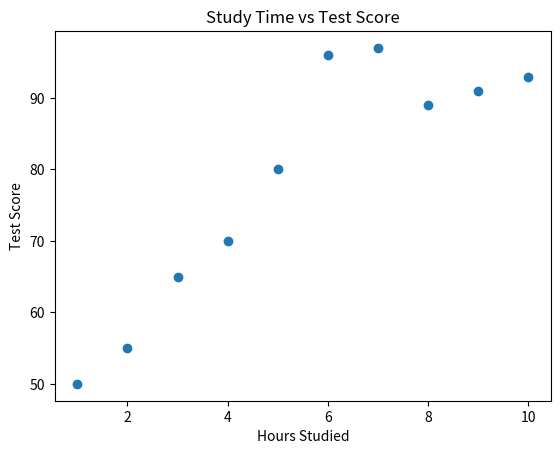

Generate this figure with matplotlib:
import numpy as np

hours = np.array([1, 2, 3, 4, 5, 6, 7, 8, 9, 10])
print(hours)

print('Add 2 hours:', hours + 2)
print('Average study time:', np.mean(hours))

import matplotlib.pyplot as plt

scores = np.array([50, 55, 65, 70, 80, 96, 97, 89, 91, 93])

plt.scatter(hours, scores)
plt.xlabel('Hours Studied')
plt.ylabel('Test Score')
plt.title('Study Time vs Test Score')
plt.show()